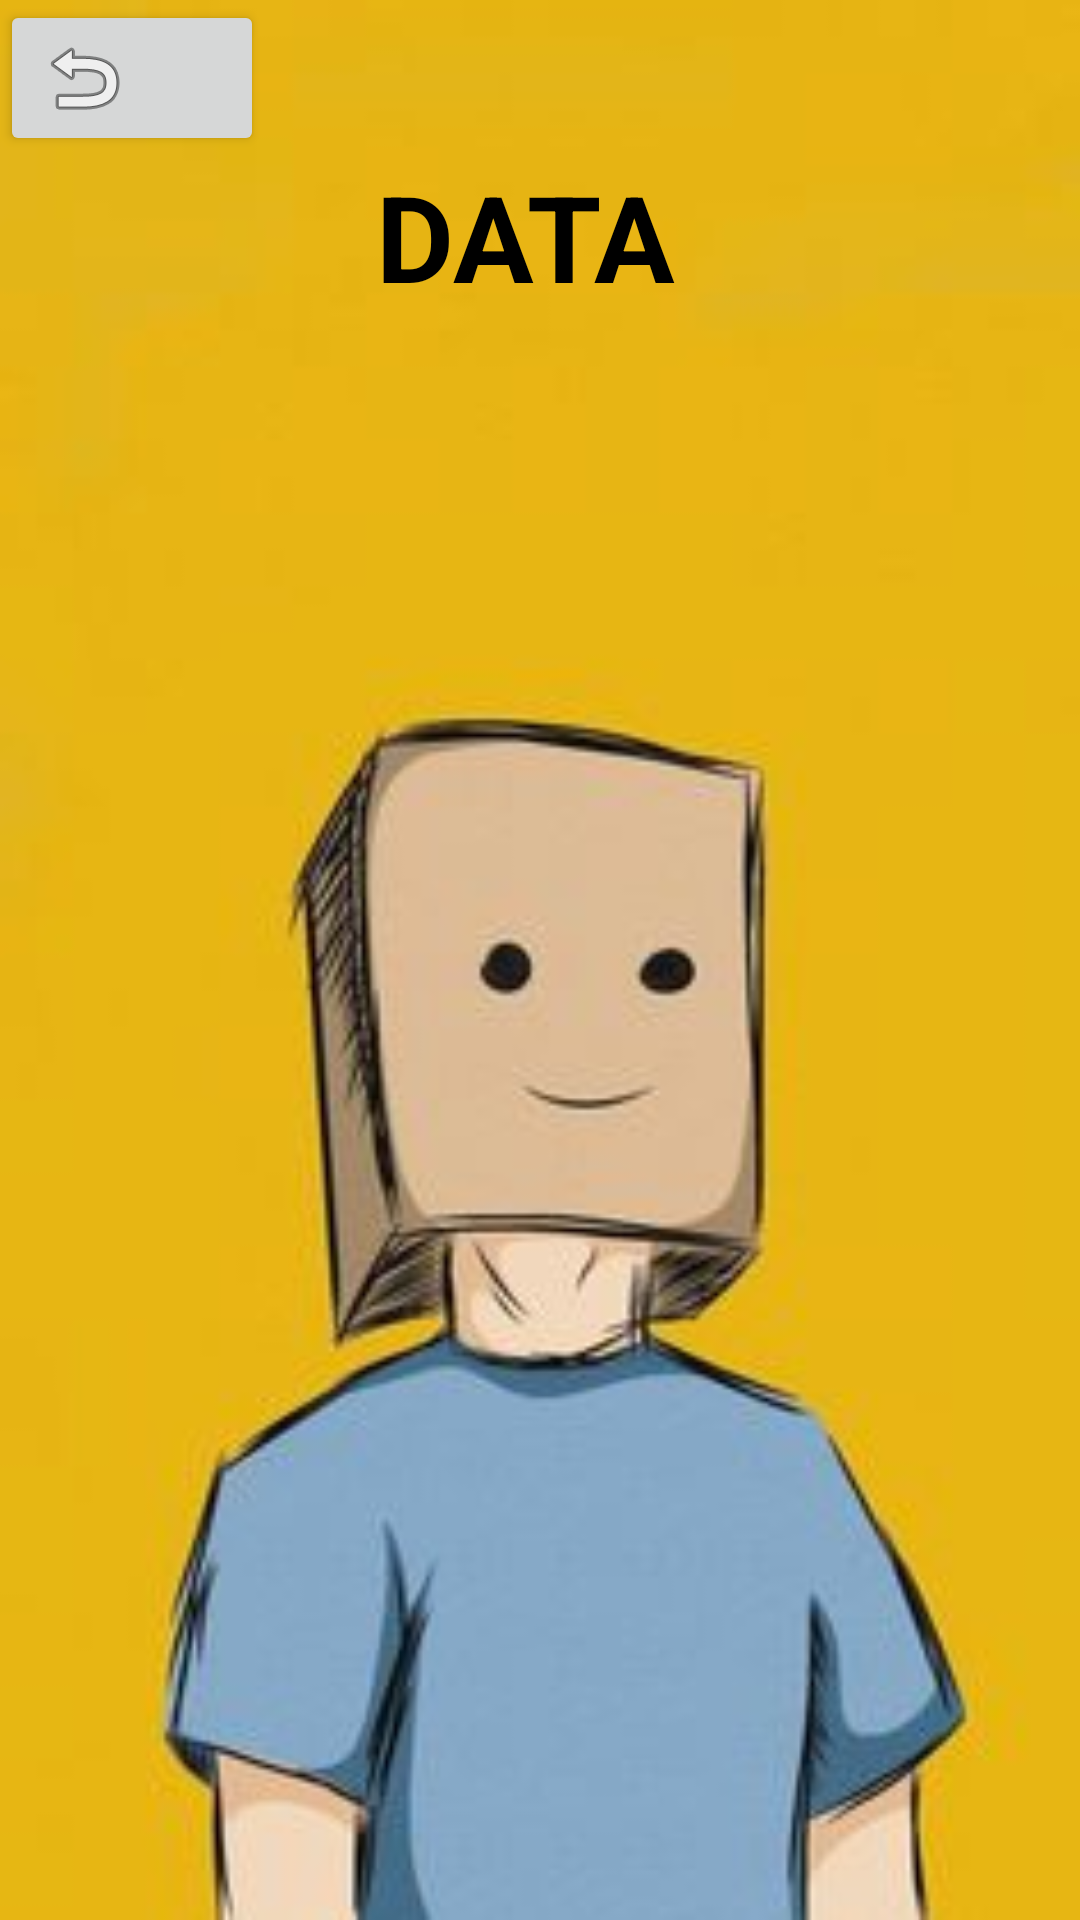

Here is an Android app screen rendered from its layout file. Give the layout XML and the strings, colors and styles it references.
<!-- AndroidManifest.xml: application theme Theme.BelajarDB -->
<!-- res/layout/activity_tampildata.xml -->
<?xml version="1.0" encoding="utf-8"?>
<androidx.constraintlayout.widget.ConstraintLayout xmlns:android="http://schemas.android.com/apk/res/android"
    xmlns:app="http://schemas.android.com/apk/res-auto"
    xmlns:tools="http://schemas.android.com/tools"
    android:id="@+id/main"
    android:layout_width="match_parent"
    android:layout_height="match_parent"
    android:background="@drawable/cc"
    tools:context=".tampildata">

    <LinearLayout
        android:layout_width="match_parent"
        android:layout_height="match_parent"
        android:orientation="vertical">

        <LinearLayout
            android:layout_width="match_parent"
            android:layout_height="wrap_content"
            android:orientation="vertical">

            <Button
                android:id="@+id/bck"
                android:layout_width="wrap_content"
                android:layout_height="wrap_content"
                android:drawableLeft="@android:drawable/ic_menu_revert"
                android:gravity="center" />

            <TextView
                android:id="@+id/textView2"
                android:layout_width="match_parent"
                android:layout_height="match_parent"
                android:gravity="center"
                android:paddingBottom="20dp"
                android:text="DATA "
                android:textColor="@color/black"
                android:textSize="40sp"
                android:textStyle="bold" />

            <ListView
                android:id="@+id/listview1"
                android:layout_width="match_parent"
                android:layout_height="match_parent"
                android:paddingLeft="50dp"
                android:paddingRight="50dp">

            </ListView>
        </LinearLayout>

    </LinearLayout>


</androidx.constraintlayout.widget.ConstraintLayout>
<!-- resources referenced by this layout -->
<resources>
  <!-- drawable cc: jpg bitmap (drawable, 8700 bytes) -->
  <style name="Theme.BelajarDB" parent="Theme.MaterialComponents.DayNight.DarkActionBar">
          
          <item name="colorPrimary">@color/purple_500</item>
          <item name="colorPrimaryVariant">@color/purple_700</item>
          <item name="colorOnPrimary">@color/white</item>
          
          <item name="colorSecondary">@color/teal_200</item>
          <item name="colorSecondaryVariant">@color/teal_700</item>
          <item name="colorOnSecondary">@color/black</item>
          
          <item name="android:statusBarColor">?attr/colorPrimaryVariant</item>
          
      </style>
  <!-- not gathered from this repository: default colours our renderer supplied (Android Studio template values) -->
  <color name="purple_500">#FF6200EE</color>
  <color name="purple_700">#FF3700B3</color>
  <color name="teal_200">#FF03DAC5</color>
  <color name="teal_700">#FF018786</color>
  <color name="black">#FF000000</color>
  <color name="white">#FFFFFFFF</color>
</resources>
